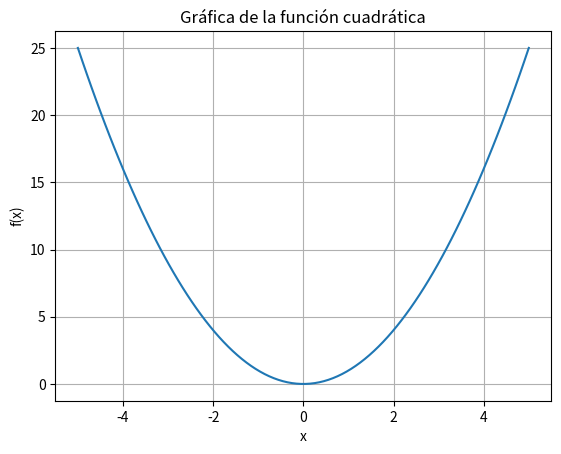

The script that saved this image:
import matplotlib.pyplot as plt
import numpy as np


def funcion_cuadratica(x):
    return x ** 2


# Generar valores de x
x = np.linspace(-5, 5, 100)

# Calcular los valores de y usando la función cuadrática
y = funcion_cuadratica(x)

# Graficar la función
plt.plot(x, y)
plt.title('Gráfica de la función cuadrática')
plt.xlabel('x')
plt.ylabel('f(x)')
plt.grid(True)
plt.show()
